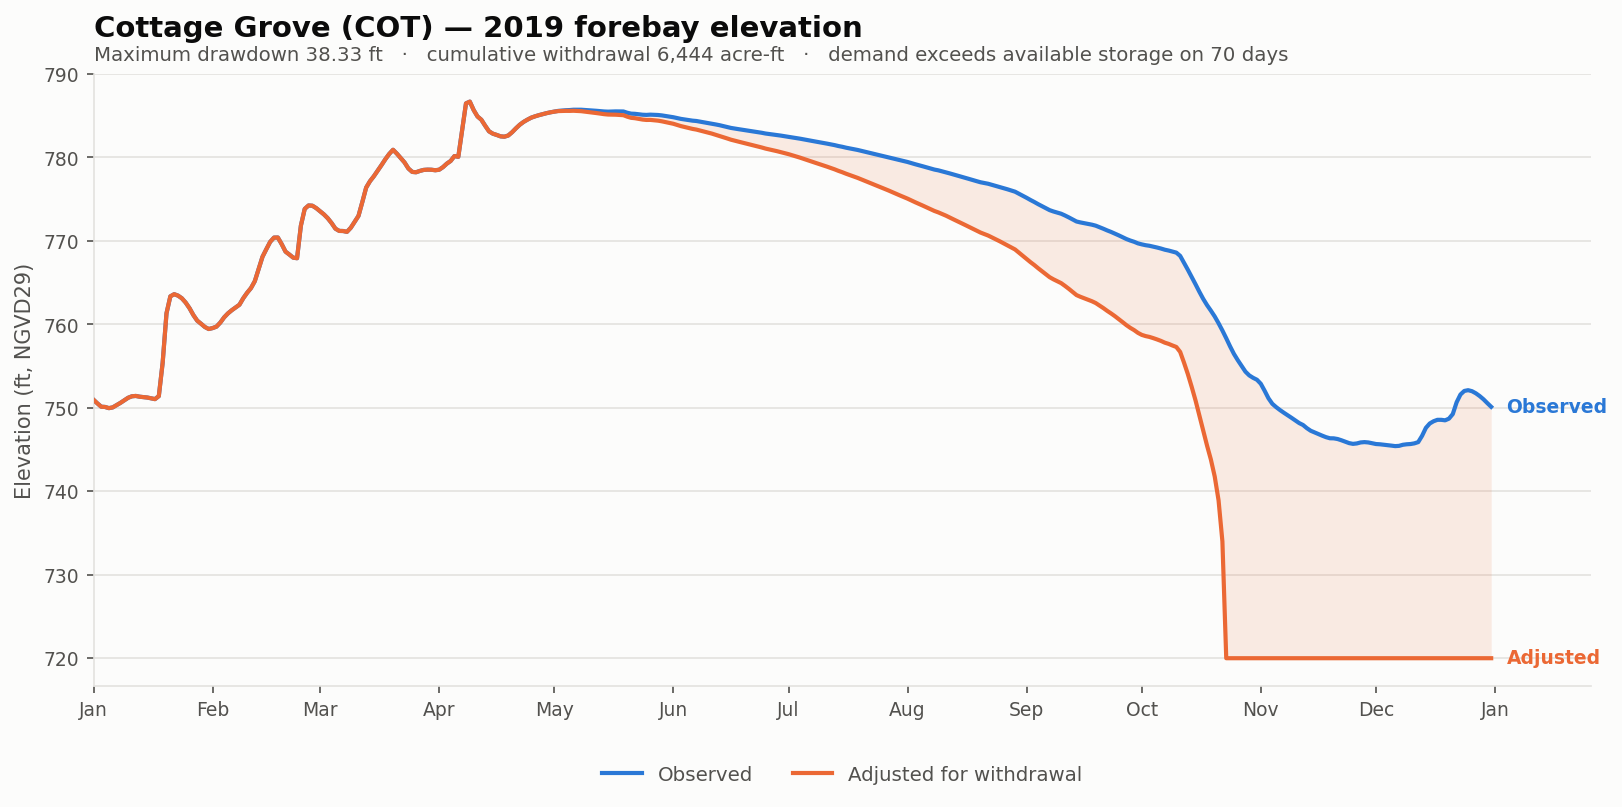

The data file committed next to this chart (first rows):
date, elev_observed_ft, elev_adjusted_ft, storage_observed_af, storage_adjusted_af, demand_cfs, cumulative_withdrawal_af, elev_change_ft, at_rating_floor
2019-01-01, 751, 751, 3431, 3431, 0.0, 0.0, 0.0, False
2019-01-02, 750.5, 750.5, 3300, 3300, 0.0, 0.0, 0.0, False
2019-01-03, 750.1, 750.1, 3179, 3179, 0.0, 0.0, 0.0, False
2019-01-04, 750.1, 750.1, 3169, 3169, 0.0, 0.0, 0.0, False
2019-01-05, 750, 750, 3127, 3127, 0.0, 0.0, 0.0, False
2019-01-06, 750, 750, 3154, 3154, 0.0, 0.0, 0.0, False
2019-01-07, 750.3, 750.3, 3236, 3236, 0.0, 0.0, 0.0, False
2019-01-08, 750.6, 750.6, 3318, 3318, 0.0, 0.0, 0.0, False
2019-01-09, 750.9, 750.9, 3413, 3413, 0.0, 0.0, 0.0, False
2019-01-10, 751.2, 751.2, 3508, 3508, 0.0, 0.0, 0.0, False
2019-01-11, 751.4, 751.4, 3566, 3566, 0.0, 0.0, 0.0, False
2019-01-12, 751.4, 751.4, 3579, 3579, 0.0, 0.0, 0.0, False
2019-01-13, 751.3, 751.3, 3550, 3550, 0.0, 0.0, 0.0, False
2019-01-14, 751.3, 751.3, 3534, 3534, 0.0, 0.0, 0.0, False
2019-01-15, 751.2, 751.2, 3518, 3518, 0.0, 0.0, 0.0, False
2019-01-16, 751.1, 751.1, 3485, 3485, 0.0, 0.0, 0.0, False
2019-01-17, 751, 751, 3456, 3456, 0.0, 0.0, 0.0, False
2019-01-18, 751.4, 751.4, 3573, 3573, 0.0, 0.0, 0.0, False
2019-01-19, 755.4, 755.4, 5029, 5029, 0.0, 0.0, 0.0, False
2019-01-20, 761.3, 761.3, 7856, 7856, 0.0, 0.0, 0.0, False
2019-01-21, 763.4, 763.4, 8995, 8995, 0.0, 0.0, 0.0, False
2019-01-22, 763.6, 763.6, 9146, 9146, 0.0, 0.0, 0.0, False
2019-01-23, 763.4, 763.4, 9047, 9047, 0.0, 0.0, 0.0, False
2019-01-24, 763.1, 763.1, 8861, 8861, 0.0, 0.0, 0.0, False
2019-01-25, 762.6, 762.6, 8565, 8565, 0.0, 0.0, 0.0, False
2019-01-26, 761.9, 761.9, 8189, 8189, 0.0, 0.0, 0.0, False
2019-01-27, 761.1, 761.1, 7741, 7741, 0.0, 0.0, 0.0, False
2019-01-28, 760.4, 760.4, 7385, 7385, 0.0, 0.0, 0.0, False
2019-01-29, 760.1, 760.1, 7190, 7190, 0.0, 0.0, 0.0, False
2019-01-30, 759.7, 759.7, 6990, 6990, 0.0, 0.0, 0.0, False
2019-01-31, 759.4, 759.4, 6869, 6869, 0.0, 0.0, 0.0, False
2019-02-01, 759.5, 759.5, 6924, 6924, 0.0, 0.0, 0.0, False
2019-02-02, 759.7, 759.7, 7011, 7011, 0.0, 0.0, 0.0, False
2019-02-03, 760.2, 760.2, 7259, 7259, 0.0, 0.0, 0.0, False
2019-02-04, 760.8, 760.8, 7591, 7591, 0.0, 0.0, 0.0, False
2019-02-05, 761.3, 761.3, 7850, 7850, 0.0, 0.0, 0.0, False
2019-02-06, 761.7, 761.7, 8058, 8058, 0.0, 0.0, 0.0, False
2019-02-07, 762, 762, 8238, 8238, 0.0, 0.0, 0.0, False
2019-02-08, 762.4, 762.4, 8424, 8424, 0.0, 0.0, 0.0, False
2019-02-09, 763.1, 763.1, 8867, 8867, 0.0, 0.0, 0.0, False
2019-02-10, 763.8, 763.8, 9245, 9245, 0.0, 0.0, 0.0, False
2019-02-11, 764.3, 764.3, 9577, 9577, 0.0, 0.0, 0.0, False
2019-02-12, 765.2, 765.2, 10078, 10078, 0.0, 0.0, 0.0, False
2019-02-13, 766.6, 766.6, 11005, 11005, 0.0, 0.0, 0.0, False
2019-02-14, 768.1, 768.1, 11945, 11945, 0.0, 0.0, 0.0, False
2019-02-15, 769.0, 769.0, 12559, 12559, 0.0, 0.0, 0.0, False
2019-02-16, 769.9, 769.9, 13171, 13171, 0.0, 0.0, 0.0, False
2019-02-17, 770.4, 770.4, 13534, 13534, 0.0, 0.0, 0.0, False
2019-02-18, 770.4, 770.4, 13541, 13541, 0.0, 0.0, 0.0, False
2019-02-19, 769.6, 769.6, 12984, 12984, 0.0, 0.0, 0.0, False
2019-02-20, 768.7, 768.7, 12363, 12363, 0.0, 0.0, 0.0, False
2019-02-21, 768.4, 768.4, 12127, 12127, 0.0, 0.0, 0.0, False
2019-02-22, 768, 768, 11877, 11877, 0.0, 0.0, 0.0, False
2019-02-23, 767.9, 767.9, 11832, 11832, 0.0, 0.0, 0.0, False
2019-02-24, 771.8, 771.8, 14578, 14578, 0.0, 0.0, 0.0, False
2019-02-25, 773.8, 773.8, 16128, 16128, 0.0, 0.0, 0.0, False
2019-02-26, 774.2, 774.2, 16457, 16457, 0.0, 0.0, 0.0, False
2019-02-27, 774.2, 774.2, 16433, 16433, 0.0, 0.0, 0.0, False
2019-02-28, 773.9, 773.9, 16199, 16199, 0.0, 0.0, 0.0, False
2019-03-01, 773.5, 773.5, 15907, 15907, 0.0, 0.0, 0.0, False
... 305 more rows
